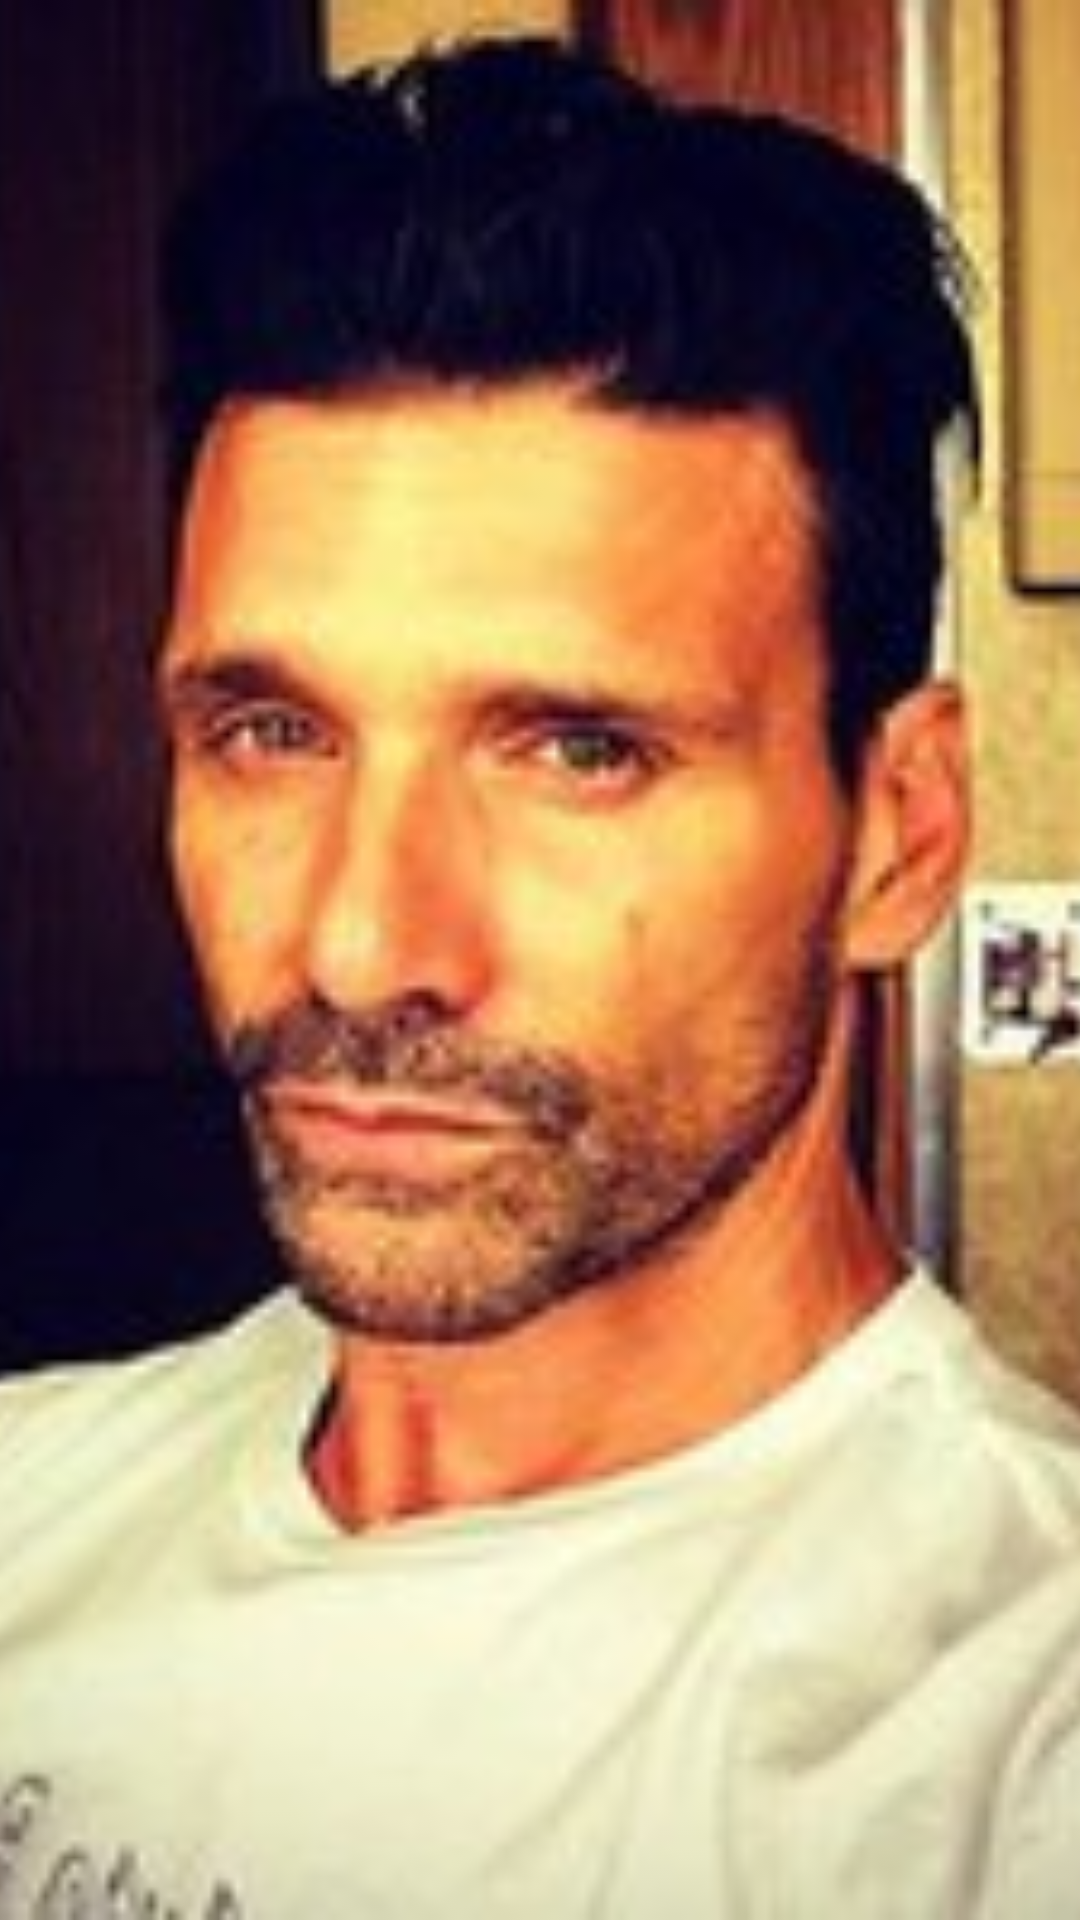

Here is an Android app screen rendered from its layout file. Give the layout XML and the strings, colors and styles it references.
<!-- AndroidManifest.xml: application theme Theme.AppCompat.Light.NoActionBar -->
<!-- res/layout/banner_item.xml -->
<?xml version="1.0" encoding="utf-8"?>
<LinearLayout xmlns:android="http://schemas.android.com/apk/res/android"
              android:orientation="vertical"
              android:layout_width="match_parent"
              android:layout_height="match_parent">

    <ImageView
        android:src="@drawable/test"
        android:id="@+id/banner_image"
        android:layout_width="match_parent"
        android:layout_height="match_parent"
        android:scaleType="centerCrop"
        />
</LinearLayout>
<!-- resources referenced by this layout -->
<resources>
  <!-- drawable test: jpg bitmap (drawable, 10189 bytes) -->
</resources>
